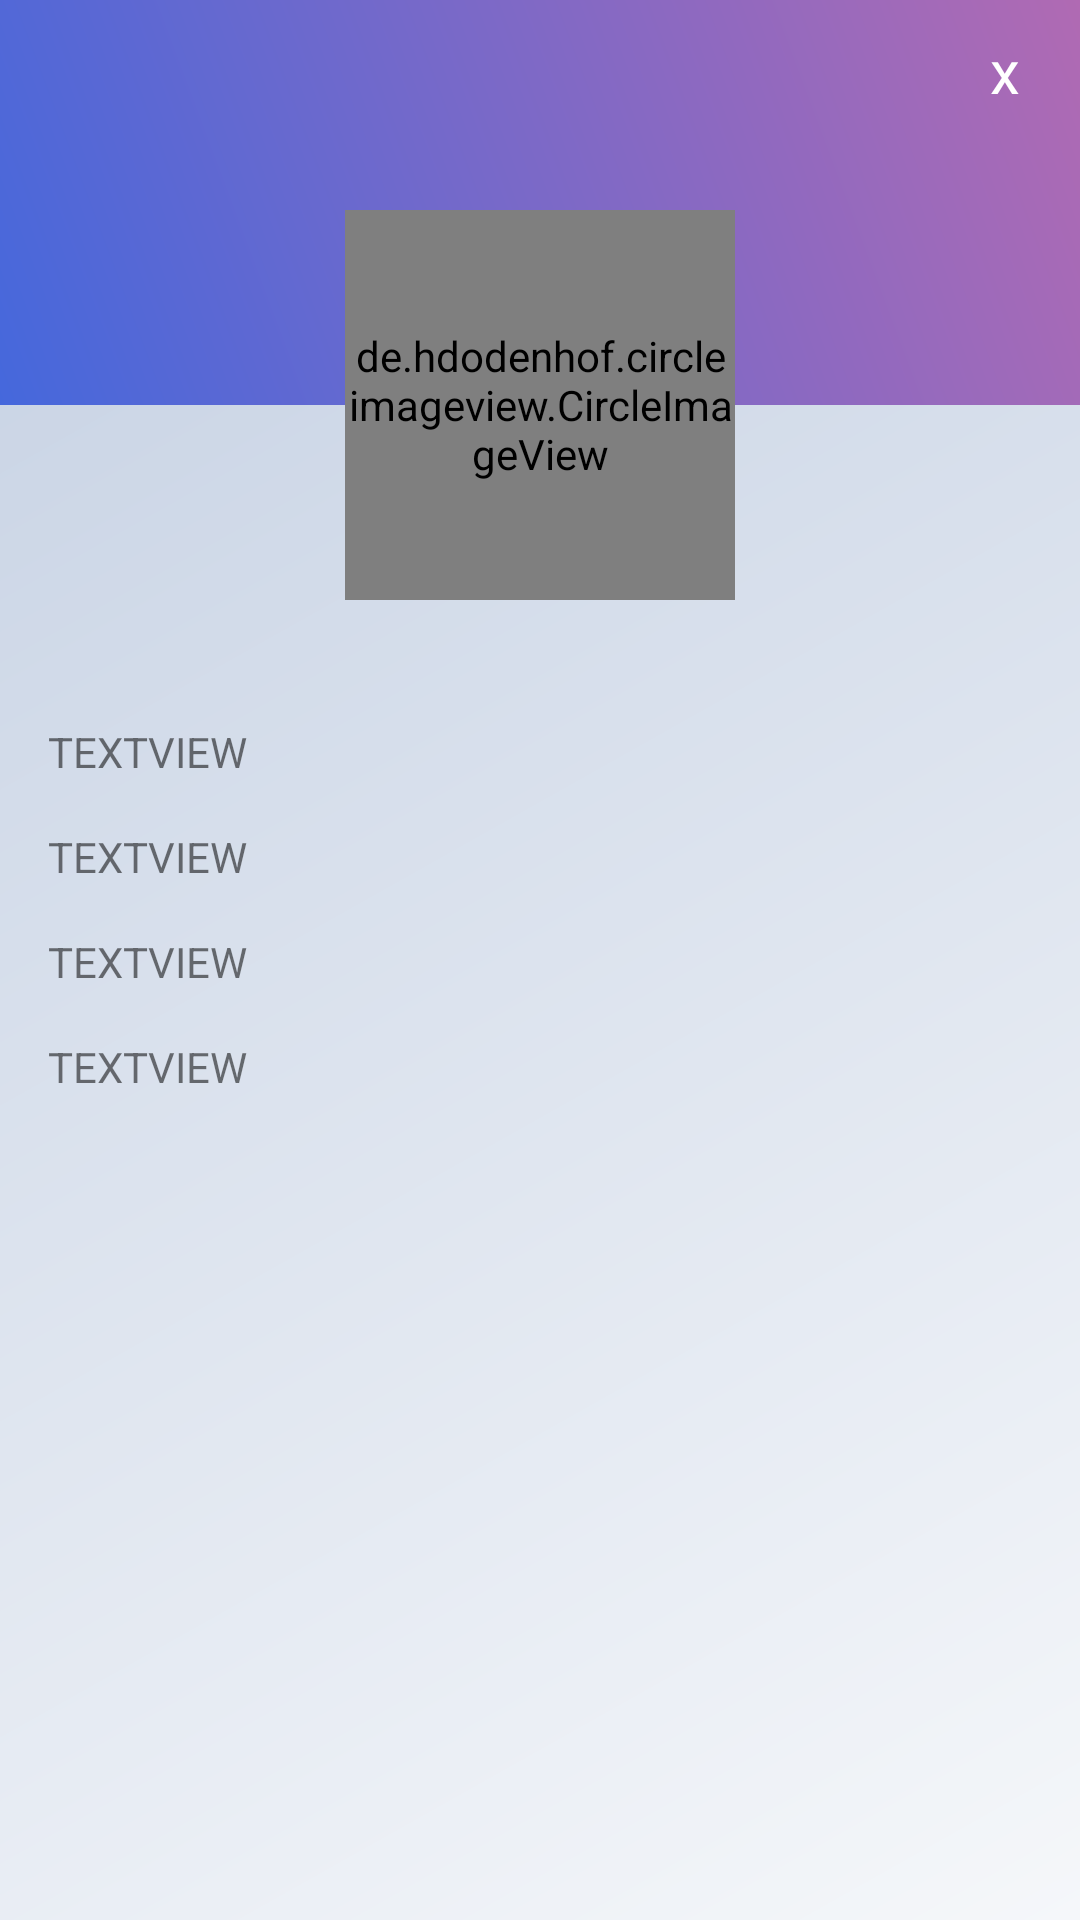

Reconstruct the res/layout file that produces this screen, plus the resources it refers to.
<!-- AndroidManifest.xml: application theme AppTheme -->
<!-- res/layout/activity_order_infromation.xml -->
<?xml version="1.0" encoding="utf-8"?>
<androidx.constraintlayout.widget.ConstraintLayout xmlns:android="http://schemas.android.com/apk/res/android"
    xmlns:app="http://schemas.android.com/apk/res-auto"
    android:layout_width="match_parent"
    android:layout_height="match_parent"
    android:background="@drawable/pop_wall">


    <androidx.constraintlayout.widget.ConstraintLayout
        android:id="@+id/constraintLayout"
        android:layout_width="match_parent"
        android:layout_height="135dp"
        android:layout_marginBottom="8dp"
        android:background="@drawable/pop"
        app:layout_constraintBottom_toBottomOf="parent"
        app:layout_constraintEnd_toEndOf="parent"
        app:layout_constraintHorizontal_bias="0.0"
        app:layout_constraintStart_toStartOf="parent"
        app:layout_constraintTop_toTopOf="parent"
        app:layout_constraintVertical_bias="0.0">

        <TextView
            android:id="@+id/close_btn"
            android:layout_width="wrap_content"
            android:layout_height="wrap_content"
            android:layout_marginTop="10dp"
            android:layout_marginEnd="20dp"
            android:clickable="true"
            android:text="x"
            android:textColor="#FFF"
            android:textSize="20sp"
            app:layout_constraintEnd_toEndOf="@id/constraintLayout"
            app:layout_constraintTop_toTopOf="parent" />
    </androidx.constraintlayout.widget.ConstraintLayout>

    <de.hdodenhof.circleimageview.CircleImageView
        android:id="@+id/imageView"
        android:layout_width="130dp"
        android:layout_height="130dp"
        android:layout_marginTop="70dp"
        android:src="@drawable/order_icon"
        app:layout_constraintEnd_toEndOf="parent"
        app:layout_constraintStart_toStartOf="parent"
        app:layout_constraintTop_toTopOf="@+id/constraintLayout" />

    <androidx.constraintlayout.widget.ConstraintLayout
        android:layout_width="match_parent"
        android:layout_height="400dp"
        android:layout_marginStart="8dp"
        android:layout_marginTop="8dp"
        android:layout_marginEnd="8dp"
        app:layout_constraintEnd_toEndOf="parent"
        app:layout_constraintStart_toStartOf="parent"
        app:layout_constraintTop_toBottomOf="@+id/imageView">

        <LinearLayout
            android:layout_width="match_parent"
            android:layout_height="match_parent"
            android:layout_marginTop="25dp"
            android:orientation="vertical">

            <TextView
                android:id="@+id/shop_id"
                android:layout_width="wrap_content"
                android:layout_height="wrap_content"
                android:layout_margin="8dp"
                android:text="TextView"
                android:textAlignment="textStart"
                android:textAllCaps="true"
                app:layout_constraintTop_toTopOf="parent" />

            <TextView
                android:id="@+id/date_id"
                android:layout_width="wrap_content"
                android:layout_height="wrap_content"
                android:layout_margin="8dp"
                android:text="TextView"
                android:textAlignment="textStart"
                android:textAllCaps="true"
                app:layout_constraintTop_toBottomOf="@+id/shop_id" />

            <TextView
                android:id="@+id/order_id"
                android:layout_width="wrap_content"
                android:layout_height="wrap_content"
                android:layout_margin="8dp"
                android:text="TextView"
                android:textAlignment="textStart"
                android:textAllCaps="true"
                app:layout_constraintTop_toBottomOf="@+id/date_id" />

            <TextView
                android:id="@+id/status_id"
                android:layout_width="wrap_content"
                android:layout_height="wrap_content"
                android:layout_margin="8dp"
                android:text="TextView"
                android:textAlignment="textStart"
                android:textAllCaps="true"
                app:layout_constraintTop_toBottomOf="@+id/order_id" />

        </LinearLayout>
    </androidx.constraintlayout.widget.ConstraintLayout>
</androidx.constraintlayout.widget.ConstraintLayout>

    
<!-- resources referenced by this layout -->
<resources>
  <!-- drawable back (drawable) -->
  <?xml version="1.0" encoding="utf-8"?>
  <shape xmlns:android="http://schemas.android.com/apk/res/android">
      <gradient
          android:endColor="#F1828A"
          android:startColor="#D74F9B" />
  
  
  </shape>
  <!-- drawable pop (drawable) -->
  <?xml version="1.0" encoding="utf-8"?>
  <shape xmlns:android="http://schemas.android.com/apk/res/android">
      <gradient
          android:angle="225"
          android:endColor="#4568dc"
          android:startColor="#b06ab3" />
  
  </shape>
  <!-- drawable pop_wall (drawable) -->
  <?xml version="1.0" encoding="utf-8"?>
  <shape xmlns:android="http://schemas.android.com/apk/res/android">
      <gradient
          android:angle="135"
          android:endColor="#c3cfe2"
          android:startColor="#f5f7fa" />
  </shape>
  
      
  <style name="AppTheme" parent="Theme.AppCompat.Light.NoActionBar">
          
          <item name="colorPrimary">@color/colorPrimary</item>
          <item name="colorPrimaryDark">@color/colorPrimaryDark</item>
          <item name="colorAccent">@color/colorAccent</item>
      </style>
  <color name="colorPrimary">#008577</color>
  <color name="colorPrimaryDark">#00574B</color>
  <color name="colorAccent">#D81B60</color>
</resources>
